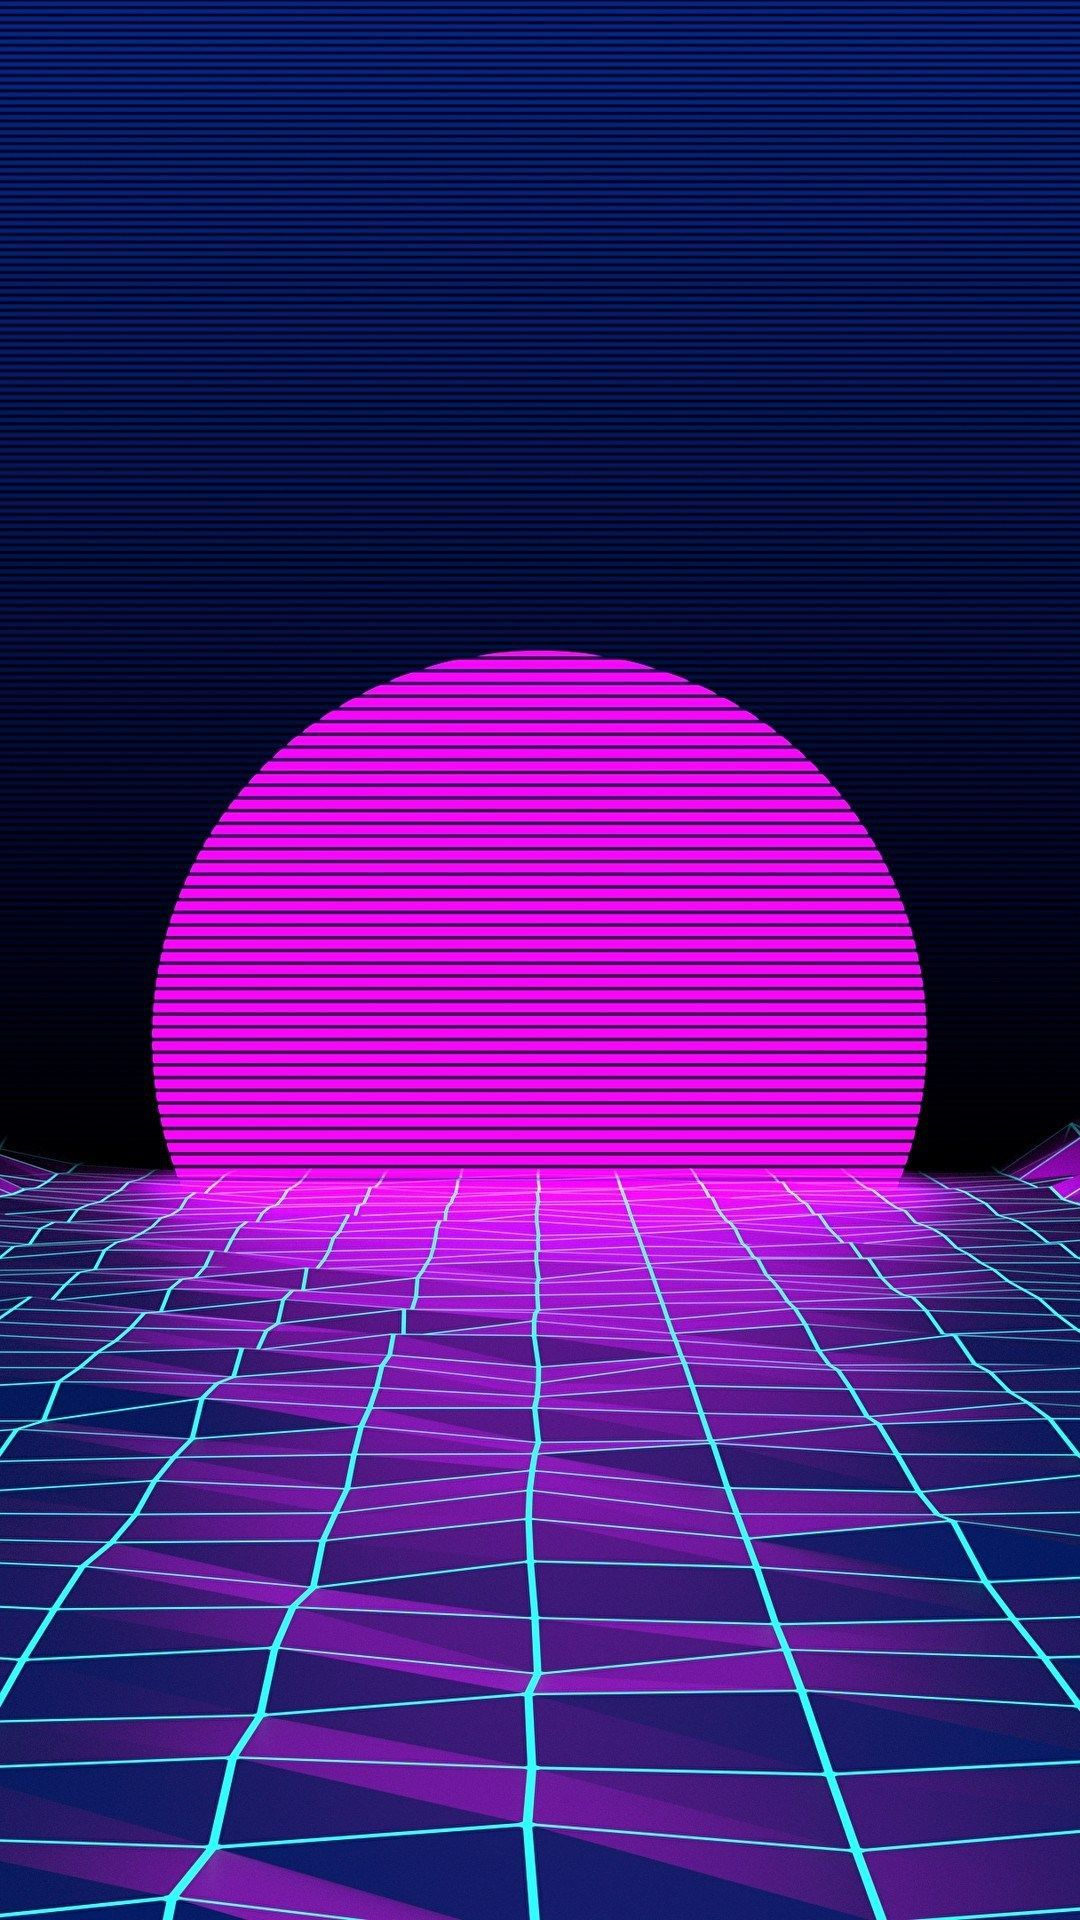

Layout XML and referenced resources for this Android screen:
<!-- AndroidManifest.xml: application theme Theme.MusicPlayer20 -->
<!-- res/layout/activity_main.xml -->
<?xml version="1.0" encoding="utf-8"?>
<RelativeLayout xmlns:android="http://schemas.android.com/apk/res/android"
    xmlns:app="http://schemas.android.com/apk/res-auto"
    xmlns:tools="http://schemas.android.com/tools"
    android:layout_width="match_parent"
    android:layout_height="match_parent"
    android:background="@drawable/background_img_menu"
    tools:context=".MainActivity">

    <ListView
        android:id="@+id/listViewSong"
        android:divider="@android:color/transparent"
        android:dividerHeight="10.0sp"
        android:padding="8dp"
        android:layout_width="match_parent"
        android:layout_height="match_parent">

    </ListView>

</RelativeLayout>
<!-- resources referenced by this layout -->
<resources>
  <!-- drawable background_img_menu: jpg bitmap (drawable, 291420 bytes) -->
  <style name="Theme.MusicPlayer20" parent="Theme.MaterialComponents.DayNight.DarkActionBar">
          
          <item name="colorPrimary">@color/purple_500</item>
          <item name="colorPrimaryVariant">@color/purple_700</item>
          <item name="colorOnPrimary">@color/white</item>
          
          <item name="colorSecondary">@color/teal_200</item>
          <item name="colorSecondaryVariant">@color/teal_700</item>
          <item name="colorOnSecondary">@color/black</item>
          
          <item name="android:statusBarColor" tools:targetApi="l">?attr/colorPrimaryVariant</item>
          
      </style>
  <color name="purple_500">#FF6200EE</color>
  <color name="purple_700">#FF3700B3</color>
  <color name="white">#FFFFFFFF</color>
  <color name="teal_200">#FF03DAC5</color>
  <color name="teal_700">#FF018786</color>
  <color name="black">#FF000000</color>
</resources>
